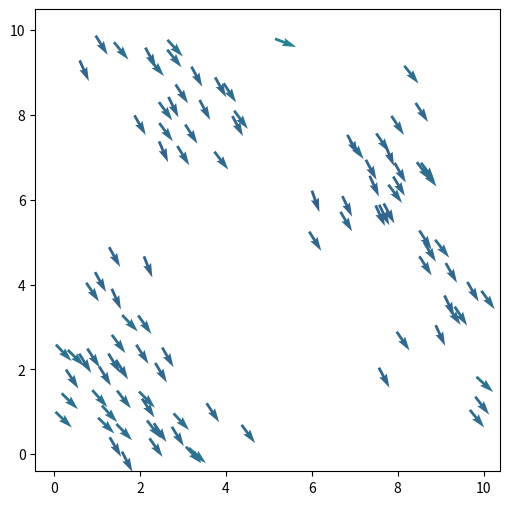

Reproduce this figure in Python. (Note: this script raises an exception after producing the figure.)
import numpy as np
import scipy as sp
from scipy import sparse
from scipy.spatial import cKDTree
import matplotlib.pyplot as plt
from matplotlib.animation import FuncAnimation
 
 
L = 10.0
rho = 1.0
N = int(rho*L**2)
print(" N",N)
 
r0 = 1.0
deltat = 0.5
factor =0.1
v0 = r0/deltat*factor
iterations = 10000
eta = 0.05
 
 
pos = np.random.uniform(0,L,size=(N,2))
orient = np.random.uniform(-np.pi, np.pi,size=N)
 
fig, ax= plt.subplots(figsize=(6,6))
 
qv = ax.quiver(pos[:,0], pos[:,1], np.cos(orient[0]), np.sin(orient), orient, clim=[-np.pi, np.pi])
 
def animate(i):
    print(i)
 
    global orient
    tree = cKDTree(pos,boxsize=[L,L])
    dist = tree.sparse_distance_matrix(tree, max_distance=r0,output_type='coo_matrix')
 
    #important 3 lines: we evaluate a quantity for every column j
    data = np.exp(orient[dist.col]*1j)
    # construct  a new sparse marix with entries in the same places ij of the dist matrix
    neigh = sparse.coo_matrix((data,(dist.row,dist.col)), shape=dist.get_shape())
    # and sum along the columns (sum over j)
    S = np.squeeze(np.asarray(neigh.tocsr().sum(axis=1)))
     
     
    orient = np.angle(S)+eta*np.random.uniform(-np.pi, np.pi, size=N)
 
 
    cos, sin= np.cos(orient), np.sin(orient)
    pos[:,0] += cos*v0*deltat
    pos[:,1] += sin*v0*deltat
 
    pos[pos>L] -= L
    pos[pos<0] += L
 
    qv.set_offsets(pos)
    qv.set_UVC(cos, sin,orient)
    return qv,
 
anim = FuncAnimation(fig,animate,np.arange(1, 100),interval=1, blit=True)
anim.save('myAnimation.gif', writer='imagemagick', fps=30)
plt.show()
